Run: headless pygame with SDL's dummy video driver; simulated clock (each Clock.tick advances the game by its frame time, no real sleeping); random seed 0; keys injected as events and as key.get_pressed() state; no mouse input.
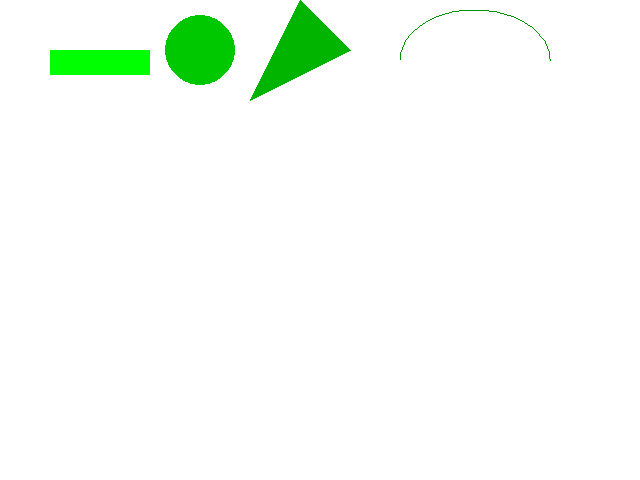
Frame 1 of 4 · flips 1–60 · no input
Frame 2 of 4 · flips 61–180 · tapped SPACE, RETURN · held RIGHT (→), D · screen unchanged from frame 1, image omitted
Frame 3 of 4 · flips 181–300 · held DOWN (↓), S · screen unchanged from frame 2, image omitted
Frame 4 of 4 · flips 301–420 · held LEFT (←), A, UP (↑), W · screen unchanged from frame 3, image omitted

The pygame program that drew these frames:

import pygame
pygame.init()
screen=pygame.display.set_mode((640,480))
background = pygame.Surface(screen.get_size())
background.fill((255,255,255))   
background = background.convert()  
ballsurface = pygame.Surface((50,50))    

pygame.draw.circle(ballsurface, (0,0,255), (25,25),25)

ballsurface = ballsurface.convert() 
ballx = 320
bally = 240

pygame.draw.rect(background, (0,255,0), (50,50,100,25))

pygame.draw.circle(background, (0,200,0), (200,50), 35)

pygame.draw.polygon(background, (0,180,0), ((250,100),(300,0),(350,50)))

pygame.draw.arc(background, (0,150,0),(400,10,150,100), 0, 3.14) 

screen.blit(background, (0,0))     
#screen.blit(ballsurface, (ballx, bally))  
clock = pygame.time.Clock()
mainloop = True
FPS = 30 
playtime = 0.0

while mainloop:
    milliseconds = clock.tick(FPS) 
    playtime += milliseconds / 1000.0
    
    for event in pygame.event.get():
        if event.type == pygame.QUIT:
            mainloop = False 
        elif event.type == pygame.KEYDOWN:
            if event.key == pygame.K_ESCAPE:
                mainloop = False 
    pygame.display.set_caption("Frame rate: {:0.2f} frames per second." 
                               " Playtime: {:.2} seconds".format(
                               clock.get_fps(),playtime))
    pygame.display.flip()
print("this 'game' was played for %.2f seconds" % playtime)
